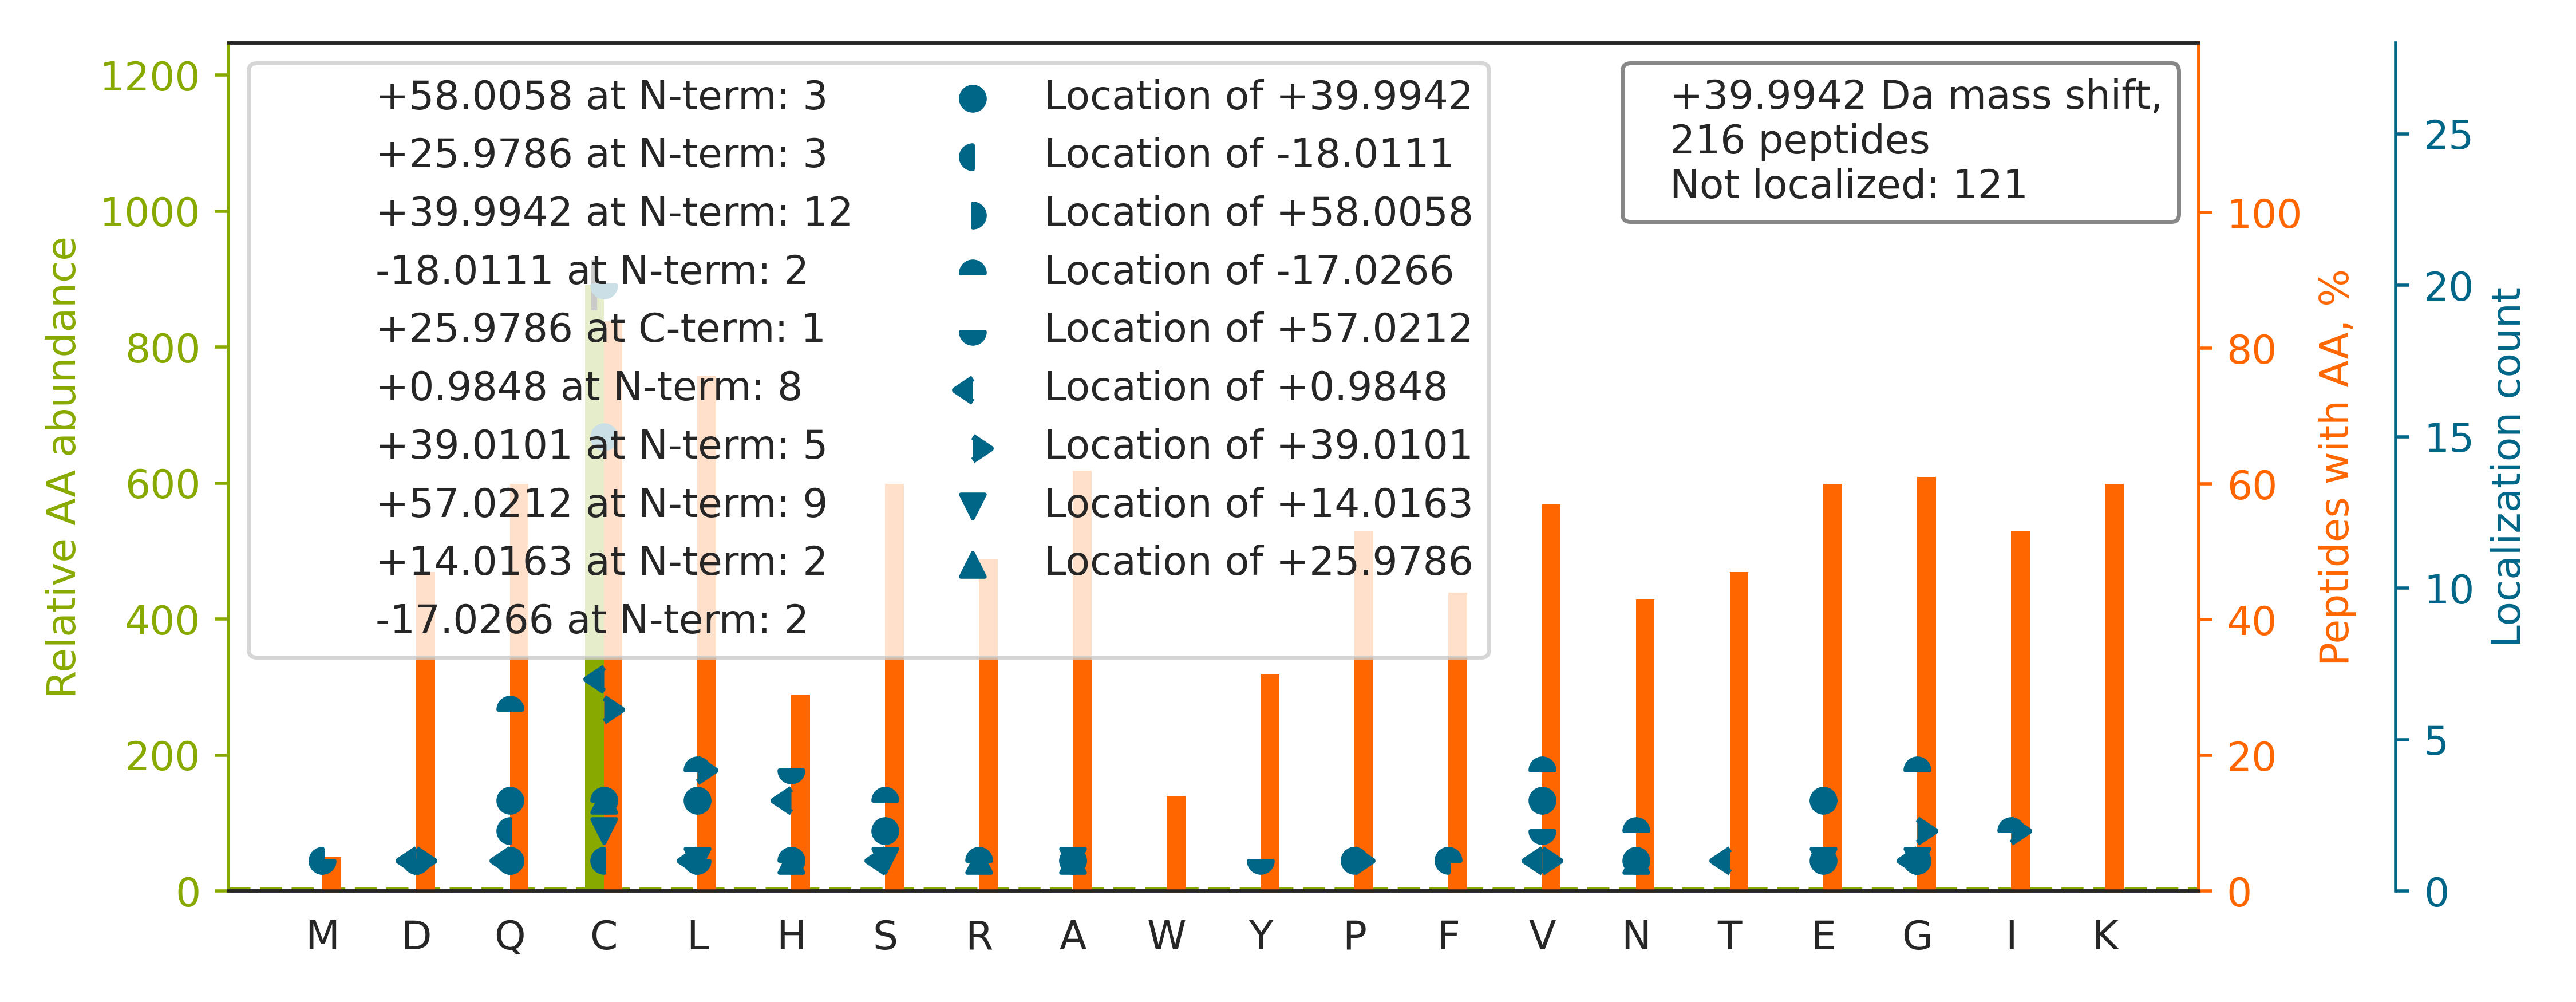

The data file committed next to this chart (first rows):
top isoform	localization score	spectrum
R.CKDDEFTHLYTLIVRPDNTYEVK.I		01CPTAC_COprospective_W_VU_20150901_01CO…
K.KNGQHVASSPIPVVISQSEIGDASR.V		01CPTAC_COprospective_W_VU_20150901_01CO…
R.CKDGFFGNPLAPNPADK.C		01CPTAC_COprospective_W_VU_20150901_01CO…
R.CVLNWFGDWSTEALYQVGK.E		01CPTAC_COprospective_W_VU_20150901_01CO…
R.CSATGSPTPTLEWTGGPGGQLPAK.A		01CPTAC_COprospective_W_VU_20150901_01CO…
R.CLAFHDISPQAPTHFLVIPK.K		01CPTAC_COprospective_W_VU_20150901_01CO…
R.QE[+40]PSQGTTTFAVTSILR.V	0.02322	01CPTAC_COprospective_W_VU_20150901_01CO…
R.CYGGNLVSIHDFNFNYR.I		01CPTAC_COprospective_W_VU_20150901_01CO…
R.QLFHPEQLITGKEDAANNYAR.G		01CPTAC_COprospective_W_VU_20150901_01CO…
R.CQVSGSPPHYFYWSR.E		01CPTAC_COprospective_W_VU_20150901_01CO…
K.QSGAIIHTVALGPSAAQELEELSK.M		01CPTAC_COprospective_W_VU_20150901_01CO…
K.C[+1]I[+39]SQLELAQLIGTGVKPR.Y	0.8761	01CPTAC_COprospective_W_VU_20150901_01CO…
R.QC[+40]THAGGLPQDWR.G	0.8905	01CPTAC_COprospective_W_VU_20150901_01CO…
R.C[+58]PAP[-18]ELLGGPSVFLFPPKPK.D	0.8063	01CPTAC_COprospective_W_VU_20150901_01CO…
R.C[+14]H[+26]SAVDPAEYYK.R	0.9154	01CPTAC_COprospective_W_VU_20150901_01CO…
R.CAEGYALYAQALTDQQQFGK.A		01CPTAC_COprospective_W_VU_20150901_01CO…
K.C[+14]A[+26]PGVVGPAEADIDFDIIR.N	0.9446	01CPTAC_COprospective_W_VU_20150901_01CO…
R.CFLAGNNFSPTVNLELPLR.V		01CPTAC_COprospective_W_VU_20150901_01CO…
R.QAAC[+40]TIVEALATIPSR.K	0.04117	01CPTAC_COprospective_W_VU_20150901_01CO…
K.CPSIAAAIAAVNALHGR.W		01CPTAC_COprospective_W_VU_20150901_01CO…
K.CAELEEELKTVTNNLK.S		01CPTAC_COprospective_W_VU_20150901_01CO…
R.CIPALDSLTPANEDQK.I		01CPTAC_COprospective_W_VU_20150901_01CO…
R.CAV[+40]DAATAYENILNAIK.A	0.8598	01CPTAC_COprospective_W_VU_20150901_01CO…
R.QV[-17]QSLTC[+57]EVDALKGTNESLER.Q	0.8758	01CPTAC_COprospective_W_VU_20150901_01CO…
K.QLCDHV[+40]LLNPAIWIHTPAK.V	0.2239	01CPTAC_COprospective_W_VU_20150901_01CO…
R.QL[+40]LQANPILEAFGNAK.T	0.03625	01CPTAC_COprospective_W_VU_20150901_01CO…
R.CKQLEEEQQALQK.K		01CPTAC_COprospective_W_VU_20150901_01CO…
R.CEFEEVQGFLDQVAHK.L		01CPTAC_COprospective_W_VU_20150901_01CO…
R.CPFGGAFALAAGLR.D		01CPTAC_COprospective_W_VU_20150901_01CO…
K.CHAIIDEQPLIFK.N		01CPTAC_COprospective_W_VU_20150901_01CO…
R.CQDVSAGSLQELALLTGIISK.A		01CPTAC_COprospective_W_VU_20150901_01CO…
R.CQHAAEIITDLLR.S		01CPTAC_COprospective_W_VU_20150901_01CO…
R.CFSFGIGEGTSTSLIK.G		01CPTAC_COprospective_W_VU_20150901_01CO…
K.CWTDNGPVIPVVYDFGDAQK.T		01CPTAC_COprospective_W_VU_20150901_01CO…
K.CYTAVVPLVYGGETK.M		01CPTAC_COprospective_W_VU_20150901_01CO…
K.C[+1]I[+39]SQLELAQLIGTGVK.T	0.8585	01CPTAC_COprospective_W_VU_20150901_01CO…
R.CQFTLKPISDSVGVFLR.Q		01CPTAC_COprospective_W_VU_20150901_01CO…
R.CRPDQLTGLSLLPLSEK.A		01CPTAC_COprospective_W_VU_20150901_01CO…
R.QGFSYQ[-17]C[+57]PQGQVIVAVR.S	0.5673	01CPTAC_COprospective_W_VU_20150901_01CO…
K.CSAAALDVLANVFR.E		01CPTAC_COprospective_W_VU_20150901_01CO…
K.QNCELFEQLGEYK.F		01CPTAC_COprospective_W_VU_20150901_01CO…
R.CSATGSPAPTIHWSK.L		01CPTAC_COprospective_W_VU_20150901_01CO…
K.CVVPGQAHAQVTWHK.R		01CPTAC_COprospective_W_VU_20150901_01CO…
K.CAFSSQEPYFSYSGAFK.C		01CPTAC_COprospective_W_VU_20150901_01CO…
R.CHSAVDPAEYYKR.C		01CPTAC_COprospective_W_VU_20150901_01CO…
R.CRVDLPLAVLSK.M		01CPTAC_COprospective_W_VU_20150901_01CO…
K.CANLFEALVGTLK.A		01CPTAC_COprospective_W_VU_20150901_01CO…
K.CD[+1]RVD[+39]QLTAQLADLAAR.G	0.268	01CPTAC_COprospective_W_VU_20150901_01CO…
R.QSS[-17]GENC[+57]DVVVNTLGK.R	0.89	01CPTAC_COprospective_W_VU_20150901_01CO…
R.CFNTLTNSFQPSLLGR.K		01CPTAC_COprospective_W_VU_20150901_01CO…
K.QGQYSPMAIEEQVAVIYAGVR.G		01CPTAC_COprospective_W_VU_20150901_01CO…
K.CEFQDAYVLLSEKK.I		01CPTAC_COprospective_W_VU_20150901_01CO…
R.CSQDPESLLLQHNLR.K		01CPTAC_COprospective_W_VU_20150901_01CO…
K.CEFQDAYVLLSEK.K		01CPTAC_COprospective_W_VU_20150901_01CO…
K.C[+1]NV[+39]SFLLSEDGSGK.G	0.003874	01CPTAC_COprospective_W_VU_20150901_01CO…
K.TV[-17]E[+57]AEAAHGTVTR.H	0.6172	01CPTAC_COprospective_W_VU_20150901_01CO…
R.CLAENAGDVAFVK.D		01CPTAC_COprospective_W_VU_20150901_01CO…
K.CNEQPNRVEIYEK.T		01CPTAC_COprospective_W_VU_20150901_01CO…
R.Q[+40]CSSGLQAVASIAGGIR.N	0.8863	01CPTAC_COprospective_W_VU_20150901_01CO…
R.CESISGTLPISYQLLK.T		01CPTAC_COprospective_W_VU_20150901_01CO…
... 156 more rows
